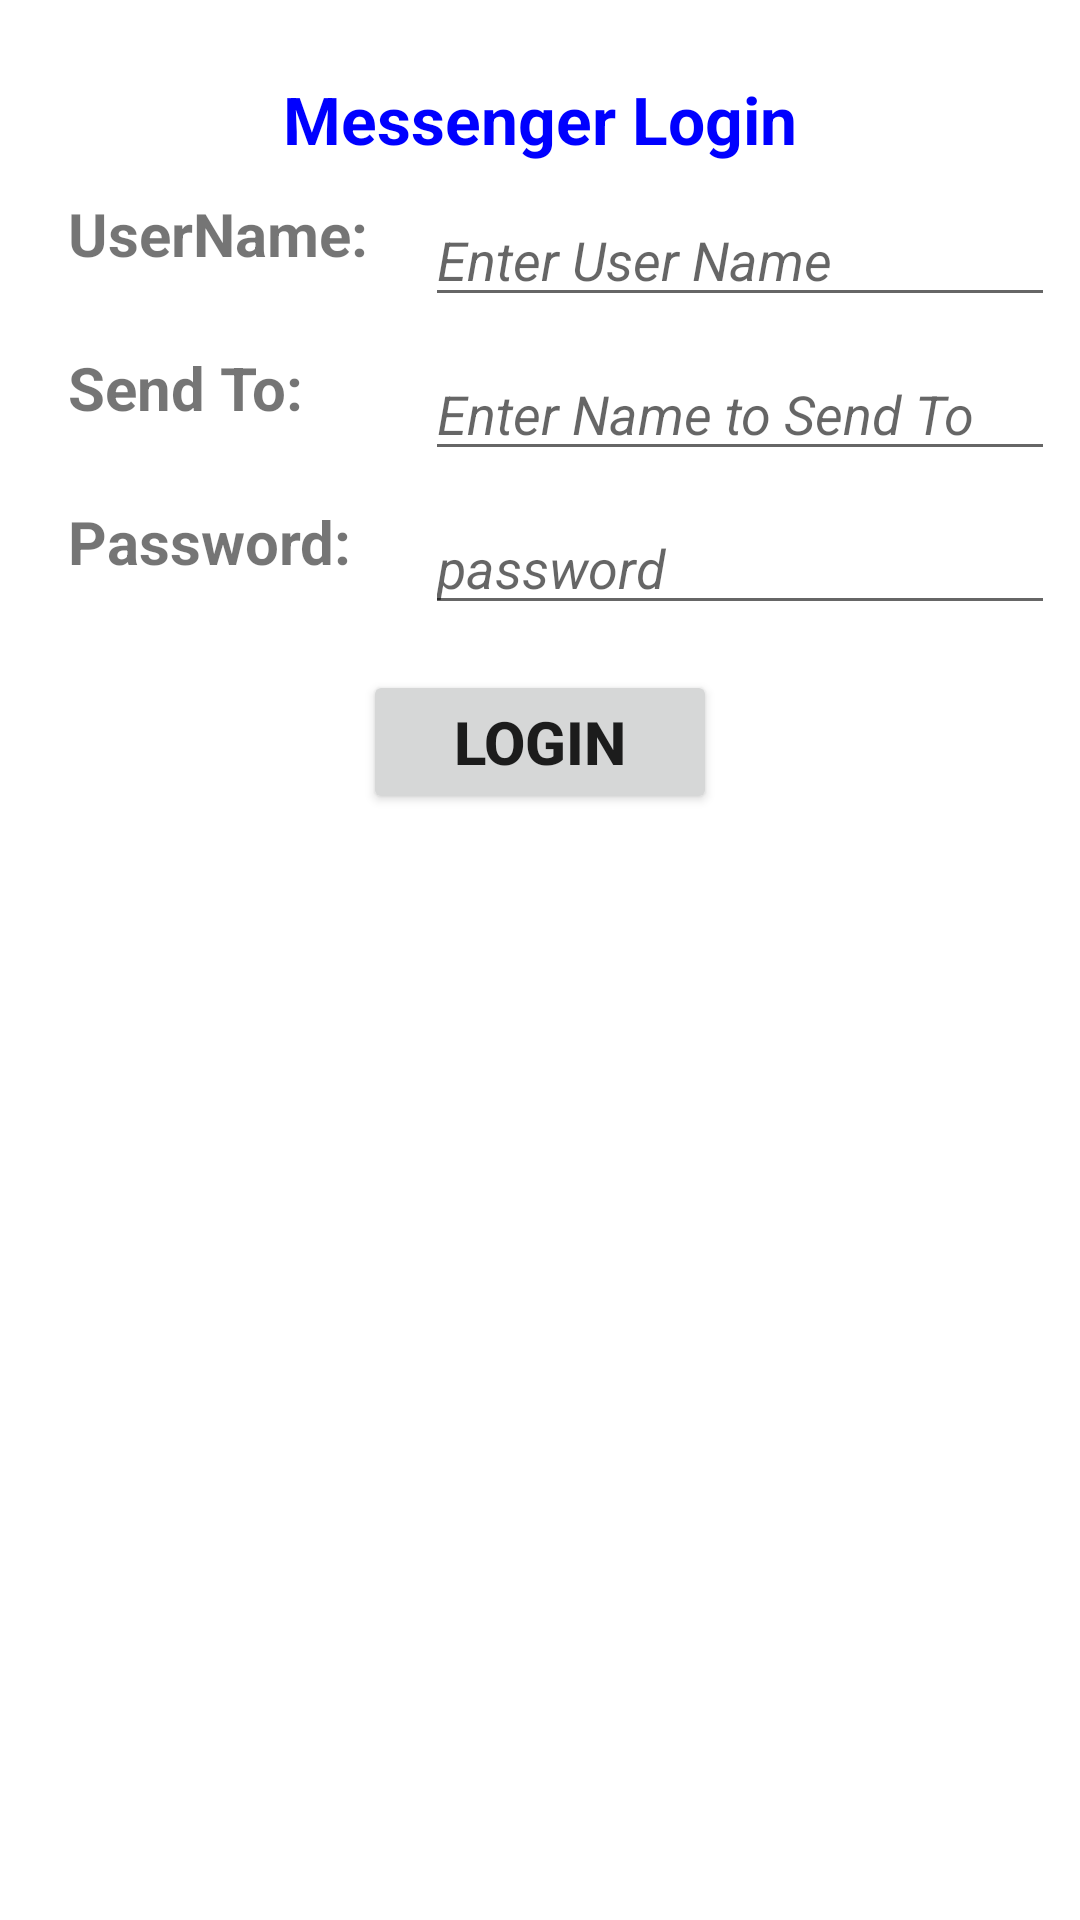

Produce the Android XML layout that renders to this screen, including the resource entries it uses.
<!-- AndroidManifest.xml: application theme Theme.NUMAD22Fa_OrkhanDadashov -->
<!-- res/layout/activity_user_login.xml -->
<?xml version="1.0" encoding="utf-8"?>
<androidx.constraintlayout.widget.ConstraintLayout xmlns:android="http://schemas.android.com/apk/res/android"
    xmlns:app="http://schemas.android.com/apk/res-auto"
    xmlns:tools="http://schemas.android.com/tools"
    android:layout_width="match_parent"
    android:layout_height="match_parent"
    android:visibility="visible"
    tools:context=".user_login"
    tools:visibility="visible">

    <EditText
        android:id="@+id/input_sendingTo"
        android:layout_width="wrap_content"
        android:layout_height="wrap_content"
        android:layout_marginTop="10dp"
        android:ems="10"
        android:hint="@string/enter_name_to_send"
        android:importantForAutofill="no"
        android:inputType="textPersonName"
        android:textStyle="italic"
        app:layout_constraintEnd_toEndOf="parent"
        app:layout_constraintHorizontal_bias="0.0"
        app:layout_constraintStart_toStartOf="@+id/input_Username"
        app:layout_constraintTop_toBottomOf="@+id/input_Username"
        tools:ignore="TouchTargetSizeCheck,TextContrastCheck" />

    <TextView
        android:id="@+id/tv_sendTo"
        android:layout_width="wrap_content"
        android:layout_height="wrap_content"
        android:text="@string/send_to"
        android:textSize="20sp"
        android:textStyle="bold"
        app:layout_constraintEnd_toStartOf="@+id/input_sendingTo"
        app:layout_constraintHorizontal_bias="0.0"
        app:layout_constraintHorizontal_chainStyle="packed"
        app:layout_constraintStart_toStartOf="@+id/tv_username"
        app:layout_constraintTop_toTopOf="@+id/input_sendingTo" />

    <TextView
        android:id="@+id/tv_username"
        android:layout_width="wrap_content"
        android:layout_height="wrap_content"
        android:layout_marginStart="14dp"
        android:layout_marginEnd="19dp"
        android:text="@string/username"
        android:textSize="20sp"
        android:textStyle="bold"
        app:layout_constraintEnd_toStartOf="@+id/input_Username"
        app:layout_constraintHorizontal_chainStyle="packed"
        app:layout_constraintStart_toStartOf="parent"
        app:layout_constraintTop_toTopOf="@+id/input_Username" />

    <TextView
        android:id="@+id/tv_password"
        android:layout_width="wrap_content"
        android:layout_height="wrap_content"
        android:text="@string/password"
        android:textSize="20sp"
        android:textStyle="bold"
        app:layout_constraintHorizontal_chainStyle="packed"
        app:layout_constraintStart_toStartOf="@+id/tv_sendTo"
        app:layout_constraintTop_toTopOf="@+id/input_password" />

    <EditText
        android:id="@+id/input_Username"
        android:layout_width="wrap_content"
        android:layout_height="wrap_content"
        android:layout_marginTop="10dp"
        android:ems="10"
        android:hint="@string/enter_user_name"
        android:importantForAutofill="no"
        android:inputType="textPersonName"
        android:textStyle="italic"
        android:visibility="visible"
        app:layout_constraintEnd_toEndOf="parent"
        app:layout_constraintStart_toEndOf="@+id/tv_username"
        app:layout_constraintTop_toBottomOf="@+id/tv_messenger"
        tools:ignore="TouchTargetSizeCheck,TextContrastCheck" />

    <EditText
        android:id="@+id/input_password"
        android:layout_width="wrap_content"
        android:layout_height="wrap_content"
        android:layout_marginTop="10dp"
        android:ems="10"
        android:hint="@string/password_field"
        android:importantForAutofill="no"
        android:inputType="textPersonName"
        android:textStyle="italic"
        app:layout_constraintStart_toStartOf="@+id/input_sendingTo"
        app:layout_constraintTop_toBottomOf="@+id/input_sendingTo"
        tools:ignore="TouchTargetSizeCheck" />

    <Button
        android:id="@+id/btn_login"
        android:layout_width="118dp"
        android:layout_height="48dp"
        android:layout_marginTop="15dp"
        android:text="@string/login"
        android:textSize="20sp"
        android:textStyle="bold"
        app:layout_constraintEnd_toEndOf="parent"
        app:layout_constraintStart_toStartOf="parent"
        app:layout_constraintTop_toBottomOf="@+id/input_password" />

    <TextView
        android:id="@+id/tv_messenger"
        android:layout_width="wrap_content"
        android:layout_height="wrap_content"
        android:layout_marginTop="25dp"
        android:layout_marginBottom="15dp"
        android:text="@string/messenger_login"
        android:textColor="#0000FF"
        android:textSize="22sp"
        android:textStyle="bold"
        app:layout_constraintBottom_toTopOf="@+id/input_Username"
        app:layout_constraintEnd_toEndOf="parent"
        app:layout_constraintStart_toStartOf="parent"
        app:layout_constraintTop_toTopOf="parent" />
</androidx.constraintlayout.widget.ConstraintLayout>
<!-- resources referenced by this layout -->
<resources>
  <string name="enter_name_to_send">Enter Name to Send To</string>
  <string name="enter_user_name">Enter User Name</string>
  <string name="login">LOGIN</string>
  <string name="messenger_login">Messenger Login</string>
  <string name="password">Password:</string>
  <string name="password_field">password</string>
  <string name="send_to">Send To:</string>
  <string name="username">UserName:</string>
  <style name="Theme.NUMAD22Fa_OrkhanDadashov" parent="Theme.MaterialComponents.DayNight.DarkActionBar">
          
          <item name="colorPrimary">@color/purple_500</item>
          <item name="colorPrimaryVariant">@color/purple_700</item>
          <item name="colorOnPrimary">@color/white</item>
          
          <item name="colorSecondary">@color/teal_200</item>
          <item name="colorSecondaryVariant">@color/teal_700</item>
          <item name="colorOnSecondary">@color/black</item>
          
          <item name="android:statusBarColor" tools:targetApi="l">?attr/colorPrimaryVariant</item>
          
      </style>
  <!-- not gathered from this repository: default colours our renderer supplied (Android Studio template values) -->
  <color name="purple_500">#FF6200EE</color>
  <color name="purple_700">#FF3700B3</color>
  <color name="teal_200">#FF03DAC5</color>
  <color name="teal_700">#FF018786</color>
  <color name="black">#FF000000</color>
  <color name="white">#FFFFFFFF</color>
</resources>
